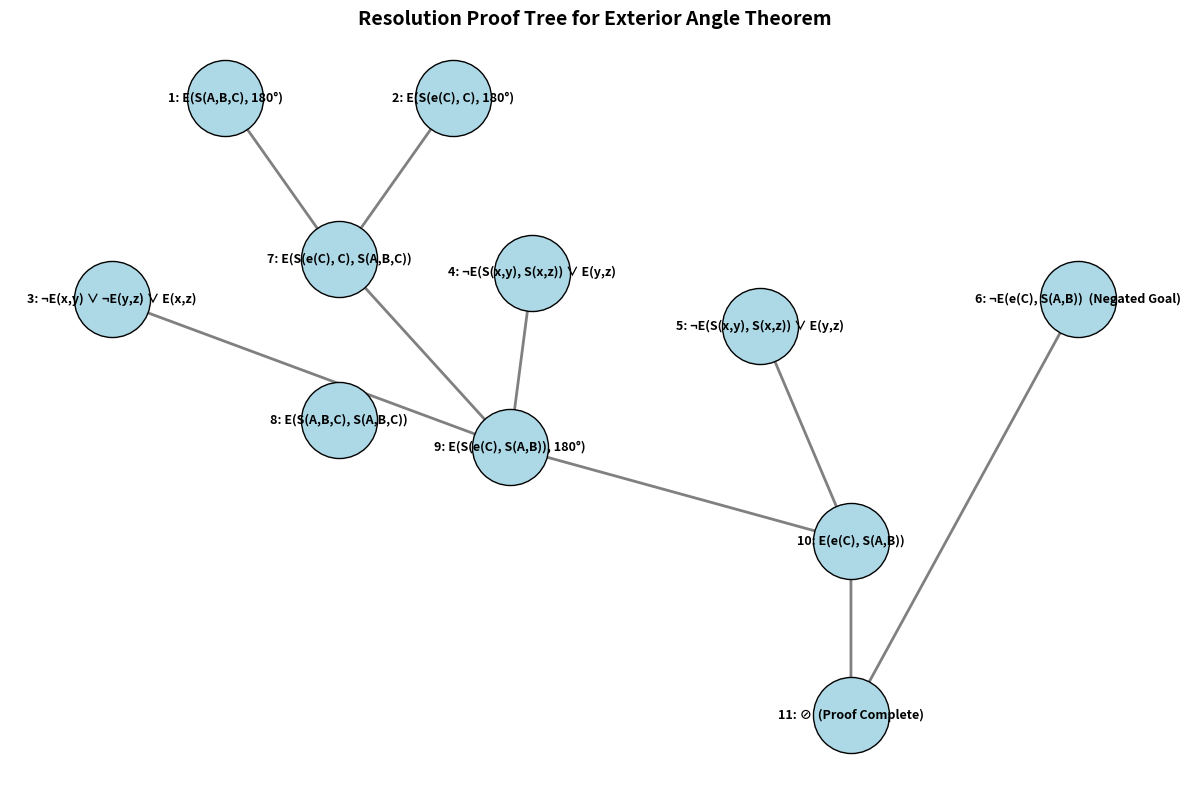

This chart was generated by the following Python code:
import matplotlib.pyplot as plt
import networkx as nx

nodes = {
    1: "1: E(S(A,B,C), 180°)",
    2: "2: E(S(e(C), C), 180°)",
    3: "3: ¬E(x,y) ∨ ¬E(y,z) ∨ E(x,z)",
    4: "4: ¬E(S(x,y), S(x,z)) ∨ E(y,z)",
    5: "5: ¬E(S(x,y), S(x,z)) ∨ E(y,z)",
    6: "6: ¬E(e(C), S(A,B))  (Negated Goal)",
    7: "7: E(S(e(C), C), S(A,B,C))",
    8: "8: E(S(A,B,C), S(A,B,C))",
    9: "9: E(S(e(C), S(A,B)), 180°)",
    10: "10: E(e(C), S(A,B))",
    11: "11: ⊘  (Proof Complete)"
}

edges = [
    (1, 7),
    (2, 7),
    (3, 9),
    (7, 9),
    (4, 9),
    (9, 10),
    (5, 10),
    (6, 11),
    (10, 11)
]

G = nx.DiGraph()
for nid, label in nodes.items():
    G.add_node(nid, label=label)

G.add_edges_from(edges)

pos = {
    1: (-5.0, 3.0),
    2: (-3.0, 3.0),
    3: (-6.0, 1.5),
    4: (-2.3, 1.7),
    5: (-0.3, 1.3),
    7: (-4.0, 1.8),
    8: (-4.0, 0.6),
    9: (-2.5, 0.4),
    10: (0.5, -0.3),
    6: (2.5, 1.5),
    11: (0.5, -1.6)
}

plt.figure(figsize=(12, 8))
nx.draw_networkx_nodes(G, pos, node_size=3000, node_color="lightblue", edgecolors="black", linewidths=1.0)
nx.draw_networkx_edges(G, pos, arrowstyle="->", arrowsize=18, width=2.0, edge_color="gray")
labels = nx.get_node_attributes(G, 'label')
nx.draw_networkx_labels(G, pos, labels, font_size=9, font_weight='bold')
plt.title("Resolution Proof Tree for Exterior Angle Theorem", fontsize=14, fontweight='bold')
plt.axis('off')
plt.tight_layout()
plt.show()
